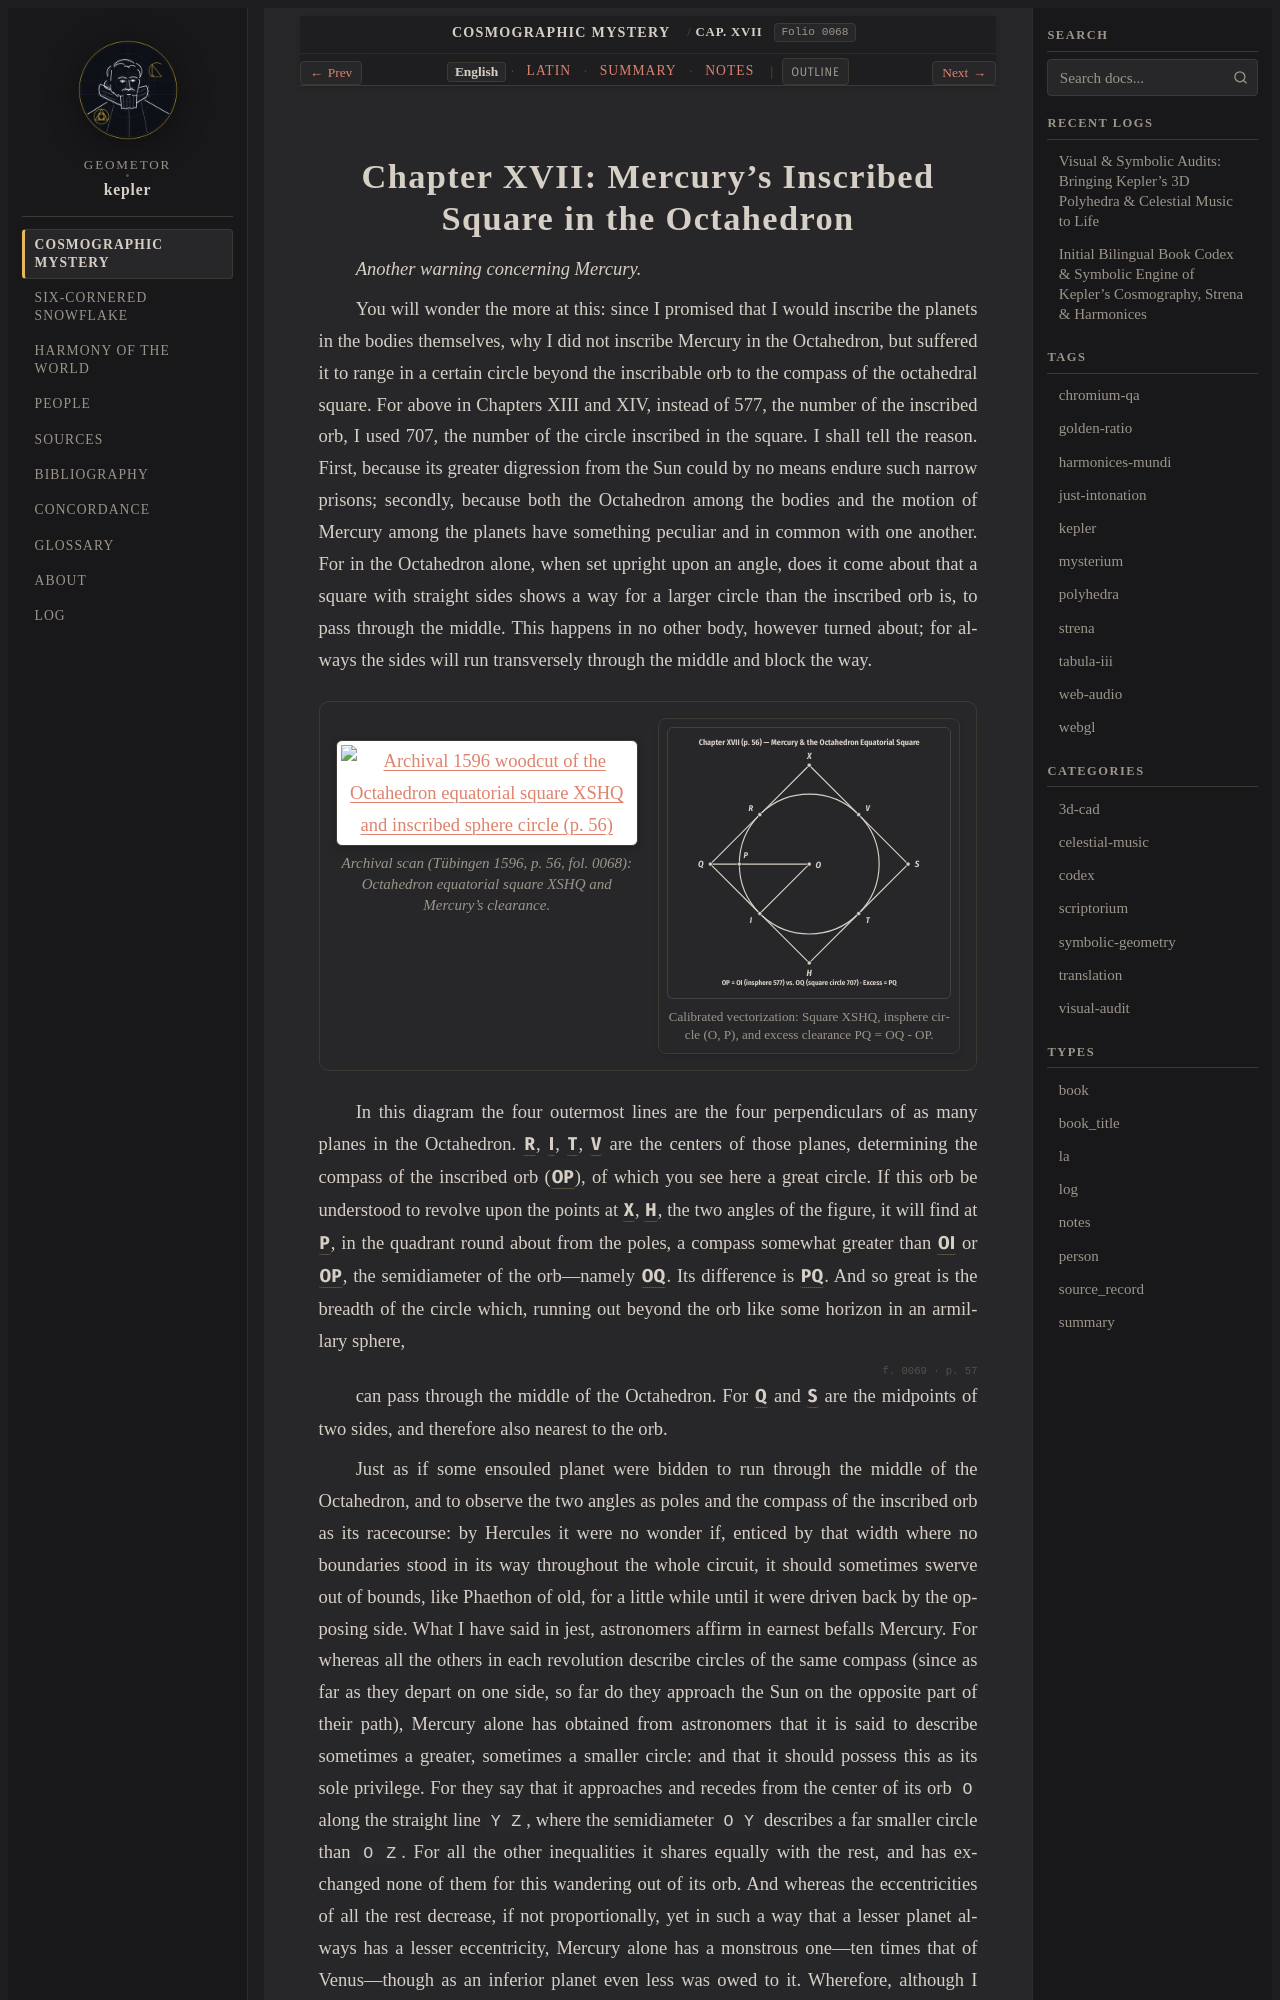

repository: geometor/kepler · page: mysterium_cosmographicum/cap_17/index.html · generator: sphinx

:layout: book
:canonical_id: Cap. XVII
:order: 18
:folio: mysterium_cosmographicum:0068

.. _mc-cap_17-en:
.. _mc-cap_17:

Chapter XVII: Mercury's Inscribed Square in the Octahedron
==========================================================

.. folio:: mysterium_cosmographicum:0068
   :page: p. 56

*Another warning concerning Mercury.*

You will wonder the more at this: since I promised that I would inscribe the planets in the bodies themselves,
why I did not inscribe Mercury in the Octahedron, but suffered it to range in a certain circle beyond the inscribable orb to the compass of the octahedral square. For above in Chapters XIII and XIV, instead of 577, the number of the inscribed orb, I used 707, the number of the circle inscribed in the square. I shall tell the reason.
First, because its greater digression from the Sun could by no means endure such narrow prisons; secondly, because both the Octahedron among the bodies and the motion of Mercury among the planets have something peculiar and in common with one another. For in the Octahedron alone, when set upright upon an angle, does it come about that a square with straight sides shows a way for a larger circle
than the inscribed orb is, to pass through the middle. This happens in no other body, however turned about; for always the sides will run transversely through the middle and block the way.

.. container:: kepler-plate-pair

   .. picture:: 0068.g1.png
      :alt: Archival 1596 woodcut of the Octahedron equatorial square XSHQ and inscribed sphere circle (p. 56)
      :caption: Archival scan (Tübingen 1596, p. 56, fol. 0068): Octahedron equatorial square XSHQ and Mercury's clearance.

   .. picture:: 0068.g1.svg
      :alt: Calibrated interactive vectorization of Kepler's Octahedron equatorial square XSHQ and excess segment PQ
      :caption: Calibrated vectorization: Square XSHQ, insphere circle (O, P), and excess clearance PQ = OQ - OP.

In this diagram the four outermost lines are the four perpendiculars of as many planes in the Octahedron. :g:`R`, :g:`I`, :g:`T`, :g:`V` are the centers of those planes, determining the compass of the inscribed orb (:g:`( O P )`), of which you see here a great circle.
If this orb be understood to revolve upon the points at :g:`X`, :g:`H`, the two angles of the figure, it will find at :g:`P`, in the quadrant round about from the poles, a compass somewhat greater than :g:`/ O I /` or :g:`/ O P /`, the semidiameter of the orb—namely :g:`/ O Q /`. Its difference is :g:`/ P Q /`.
And so great is the breadth of the circle which, running out beyond the orb like some horizon in an armillary sphere,

.. folio:: mysterium_cosmographicum:0069
   :page: p. 57

can pass through the middle of the Octahedron. For :g:`Q` and :g:`S` are the midpoints of two sides, and therefore also nearest to the orb.
